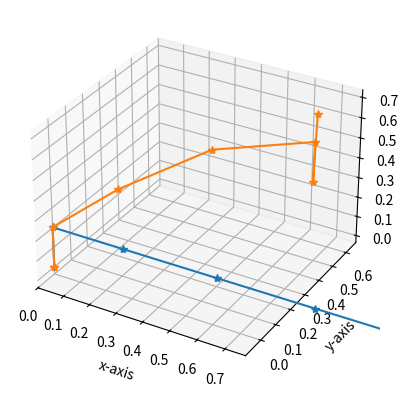

The matplotlib source for this figure:
import numpy as np
import matplotlib.pyplot as plt
from mpl_toolkits.mplot3d import Axes3D
import copy


# Forward Kinematics function
def forward_kinematics(dh_params):
    theta = np.deg2rad(dh_params[0, :])
    alpha = np.deg2rad(dh_params[1, :])
    a = dh_params[2, :]
    d = dh_params[3, :]
    
    num_joints = len(a)
    joint_locations = np.zeros((num_joints + 1, 3))
    T = np.eye(4)

    for i in range(num_joints):
        A = np.array([[np.cos(theta[i]), -np.sin(theta[i]) * np.cos(alpha[i]),
                       np.sin(theta[i]) * np.sin(alpha[i]), a[i] * np.cos(theta[i])],
                      [np.sin(theta[i]), np.cos(theta[i]) * np.cos(alpha[i]),
                       -np.cos(theta[i]) * np.sin(alpha[i]), a[i] * np.sin(theta[i])],
                      [0, np.sin(alpha[i]), np.cos(alpha[i]), d[i]],
                      [0, 0, 0, 1]])

        T = np.dot(T, A)
        joint_locations[i + 1, :] = T[:3, 3].T

    return joint_locations


def jacobian(dh, delta_theta):
    jac = np.zeros((3, len(dh[0,:])))  # Initialize an empty Jacobian matrix
    
    temp = np.copy(dh)
    for i in range(len(dh[0, :])):
        
        
        temp = np.copy(dh)
        temp[0, i] = temp[0, i] - delta_theta
        ee_pos0 = forward_kinematics(temp)  # Assuming func is defined elsewhere
        ee_pos0 = ee_pos0[-1, :].T

        #print(ee_pos0)

        temp = np.copy(dh)
        temp[0, i] = temp[0, i] + delta_theta
        ee_pos1 = forward_kinematics(temp)  # Assuming func is defined elsewhere
        ee_pos1 = ee_pos1[-1, :].T
        
        df_dtheta = (ee_pos1 - ee_pos0) / (2 * delta_theta)
        
        
        jac[0, i] = df_dtheta[0];
        jac[1, i] = df_dtheta[1];
        jac[2, i] = df_dtheta[2]; 
        
    return jac

# Inverse Kinematics function
def inverse_kinematics(dh, ee_pos_target, tol):
    
    temp = np.copy(dh)
    
    theta_current = temp[0, :]

    while True:
        temp[0, :] = theta_current

        ee_pos_current = forward_kinematics(temp) 
        ee_pos_current = ee_pos_current[-1, :]

        jac = jacobian(temp, 0.00001) 
        jac_inv = np.linalg.pinv(jac, rcond=1e-7)
        
        delta = (ee_pos_target - ee_pos_current).T
    
        theta_current = theta_current.T
        
        theta_update = theta_current + np.dot(jac_inv, delta)
                
        theta_current = theta_update.T
        
        val = np.linalg.norm(delta);
        print(val)
        if val < tol:
            break

    theta_current = np.mod(theta_current, 360)

    for i in range(len(theta_current)):
        if theta_current[i] > 180:
            theta_current[i] -= 360

    theta_out = theta_current
    temp[0, :] = theta_out
    joints = forward_kinematics(temp)

    return theta_out, joints



# Main code
dh_params = [[0, 0, 0, 0, 0, 0],
             [90, 0, 0, -90, 90, 0],
             [0, 0.269, 0.34516, 0.34516, 0.27, 0.269],
             [0.20271, 0, 0, 0, 0, 0]]
    
dh_params = np.array(dh_params)

joints = forward_kinematics(dh_params)


# Calculate joint locations using Forward Kinematics
#original_joints = joints

fig = plt.figure()
ax = fig.add_subplot(111, projection='3d')
ax.plot3D(joints[:, 0], joints[:, 1], joints[:, 2], '-*')
   
# Define end-effector target position
ee_pos_target = np.array([0.7, 0.5, 0.7])

# Calculate inverse kinematics to obtain new joint angles
theta, joints = inverse_kinematics(dh_params, ee_pos_target, 10e-9)
print(theta)
print(joints[-1, :])
ax.plot3D(joints[:, 0], joints[:, 1], joints[:, 2], '-*')

ax.set_xlabel('x-axis')
ax.set_ylabel('y-axis')
ax.set_zlabel('z-axis')
# Adjust aspect ratio of the plot
max_range = np.max(joints[:, :3]) - np.min(joints[:, :3])
x_mid = 0.5 * (np.max(joints[:, 0]) + np.min(joints[:, 0]))
y_mid = 0.5 * (np.max(joints[:, 1]) + np.min(joints[:, 1]))
z_mid = 0.5 * (np.max(joints[:, 2]) + np.min(joints[:, 2]))
ax.set_xlim([x_mid - 0.5 * max_range, x_mid + 0.5 * max_range])
ax.set_ylim([y_mid - 0.5 * max_range, y_mid + 0.5 * max_range])
ax.set_zlim([z_mid - 0.5 * max_range, z_mid + 0.5 * max_range])
    
plt.show()
